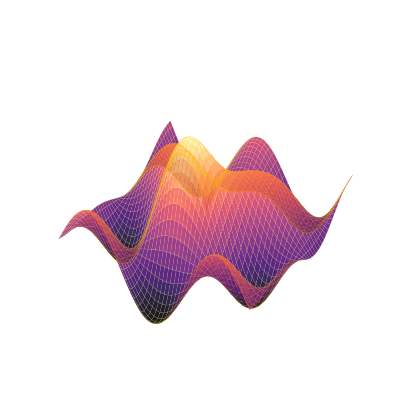

Here is the Python script that generated this plot:
import numpy as np
import matplotlib.pyplot as plt
from mpl_toolkits.mplot3d import Axes3D

def save_art():
    # Create an advanced customized 3D data plot / abstract art for the profile
    # representing a neural network loss landscape / mathematical attractor
    fig = plt.figure(figsize=(10, 5), facecolor='none')
    ax = fig.add_subplot(111, projection='3d')
    
    # Make background transparent
    ax.set_facecolor('none')
    ax.grid(False)
    ax.xaxis.pane.fill = False
    ax.yaxis.pane.fill = False
    ax.zaxis.pane.fill = False
    ax.xaxis.pane.set_edgecolor('none')
    ax.yaxis.pane.set_edgecolor('none')
    ax.zaxis.pane.set_edgecolor('none')
    
    # Hide axes ticks
    ax.set_xticks([])
    ax.set_yticks([])
    ax.set_zticks([])
    ax.axis('off')

    # Mathematics for a complex surface
    X = np.arange(-5, 5, 0.1)
    Y = np.arange(-5, 5, 0.1)
    X, Y = np.meshgrid(X, Y)
    
    # Complex equation representing advanced analytics
    R = np.sqrt(X**2 + Y**2)
    Z = np.sin(R) * np.exp(-R/3) + np.cos(X) * np.sin(Y) * 0.5
    
    # Plot a beautiful wireframe and surface
    surf = ax.plot_surface(X, Y, Z, cmap='magma', edgecolor='none', alpha=0.9, antialiased=True)
    wire = ax.plot_wireframe(X, Y, Z, color='#ffbb00', linewidth=0.3, alpha=0.3)
    
    ax.view_init(elev=35., azim=120)

    # Save as transparent SVG
    plt.savefig('custom_art.svg', format='svg', transparent=True, bbox_inches='tight', pad_inches=0)
    print("Successfully generated custom_art.svg")

if __name__ == "__main__":
    save_art()
